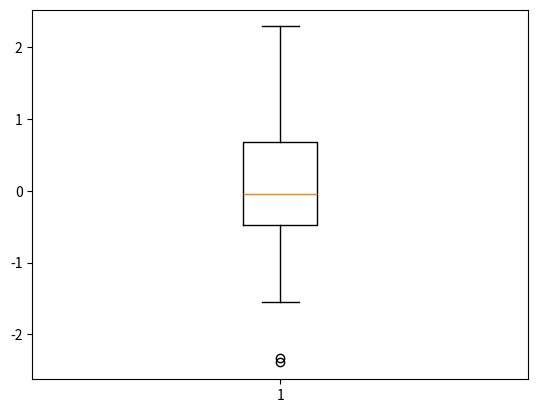

Write the Python code that produced this figure. (Note: this script raises an exception after producing the figure.)
# -*- coding: utf-8 -*-
"""
Created on Tue Aug 14 22:07:05 2018

[redacted]
"""

import numpy as np
import matplotlib.pyplot as plt

values = np.random.randn(100)
b = plt.boxplot(values)

for name, line_list in b.iteritems():
    for line in line_list:
        line.set_color('k')
        
plt.show()
